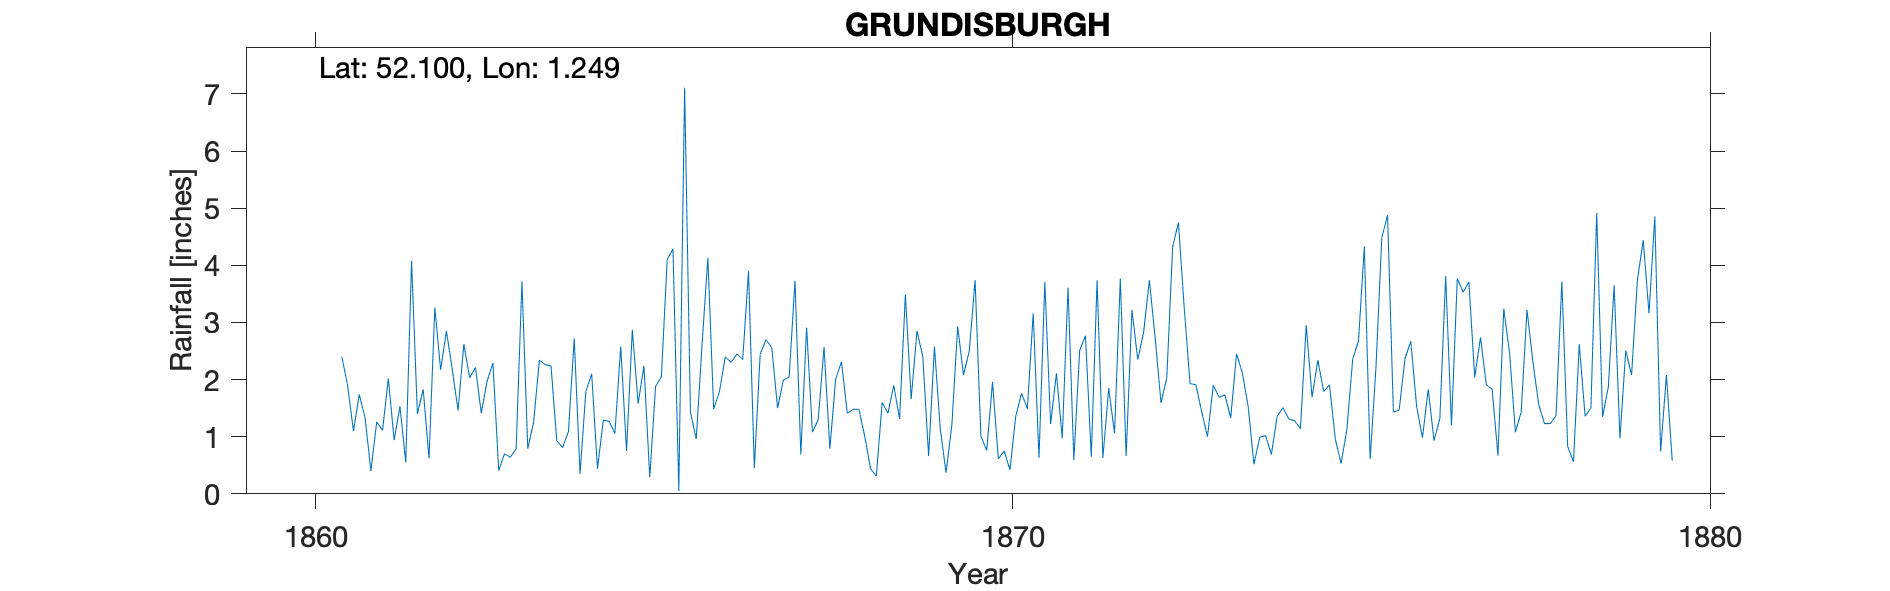

Values plotted in this chart, from the file beside it:
GRUNDISBURGH, , , , , , , , , , , , , , , , , , , , , , , 
Grid ref, TM226496, Long, 1.249, Lat, 52.1, Elevation, 60, ft, , , , , , , , , , , , , , , 
Station no, RR4294, , , , , , , , , , , , , , , , , , , , , , 
, 1860, 1861, 1862, 1863, 1864, 1865, 1866, 1867, 1868, 1869, 1870, 1871, 1872, 1873, 1874, 1875, 1876, 1877, 1878, 1879, , , 
January, , 1.1, 1.83, 2.29, 0.81, 2.87, 2.61, 2.56, 2.31, 1.66, 1.01, 1.22, 3.77, 1.93, 0.99, 1.91, 1.47, 3.71, 1.57, 1.87, , , 
February, , 1.74, 0.62, 0.41, 1.09, 1.58, 4.13, 1.5, 1.41, 2.85, 0.76, 2.11, 0.66, 1.91, 1.02, 0.96, 2.37, 2.04, 1.23, 3.65, , , 
March, , 1.33, 3.26, 0.7, 2.72, 2.24, 1.48, 1.99, 1.48, 2.4, 1.96, 0.97, 3.22, 1.44, 0.69, 0.53, 2.67, 2.74, 1.23, 0.97, , , 
April, , 0.4, 2.17, 0.64, 0.35, 0.29, 1.79, 2.05, 1.48, 0.66, 0.61, 3.61, 2.35, 1, 1.36, 1.13, 1.53, 1.91, 1.37, 2.51, , , 
May, , 1.26, 2.85, 0.79, 1.79, 1.88, 2.4, 3.73, 1.01, 2.58, 0.75, 0.59, 2.82, 1.9, 1.51, 2.36, 0.98, 1.83, 3.72, 2.08, , , 
June, , 1.11, 2.18, 3.72, 2.1, 2.05, 2.3, 0.69, 0.44, 1.14, 0.42, 2.51, 3.74, 1.69, 1.31, 2.68, 1.83, 0.67, 0.83, 3.73, , , 
July, , 2.02, 1.46, 0.79, 0.44, 4.1, 2.45, 2.91, 0.31, 0.37, 1.36, 2.77, 2.72, 1.73, 1.28, 4.33, 0.93, 3.24, 0.56, 4.44, , , 
August, , 0.94, 2.62, 1.25, 1.29, 4.29, 2.35, 1.08, 1.6, 1.2, 1.76, 0.65, 1.59, 1.33, 1.14, 0.61, 1.32, 2.47, 2.62, 3.16, , , 
September, , 1.53, 2.03, 2.34, 1.27, 0.05, 3.9, 1.3, 1.41, 2.93, 1.49, 3.74, 2.03, 2.45, 2.95, 2.21, 3.81, 1.08, 1.36, 4.86, , , 
October, , 0.55, 2.21, 2.26, 1.06, 7.11, 0.45, 2.57, 1.9, 2.08, 3.16, 0.63, 4.32, 2.12, 1.69, 4.48, 1.2, 1.43, 1.5, 0.74, , , 
November, 2.4, 4.08, 1.41, 2.24, 2.58, 1.43, 2.44, 0.79, 1.31, 2.5, 0.63, 1.85, 4.75, 1.53, 2.34, 4.88, 3.77, 3.22, 4.92, 2.08, , , 
December, 1.89, 1.4, 1.97, 0.93, 0.75, 0.96, 2.7, 2.01, 3.49, 3.74, 3.71, 1.06, 3.25, 0.52, 1.79, 1.43, 3.53, 2.32, 1.35, 0.58, , , 
Total, , 17.46, 24.61, 18.36, 16.25, 28.85, 29, 23.18, 18.15, 24.11, 17.62, 21.71, 35.22, 19.55, 18.07, 27.51, 25.41, 26.66, 22.26, 30.67, , , 
Elevation estimated from OS map, , , , , , , , , , , , , , , , , , , , , , , 
Note: Obs was a tenant farmer around Gru…, , , , , , , , , , , , , , , , , , , , , , , 
